pico-8 play session: no input (idle), after a click and taps of 🅾, ❎, 🅾+❎, 🅾 in the second before t = 0

[t = 1 s] idle ~1s (no d-pad/buttons)
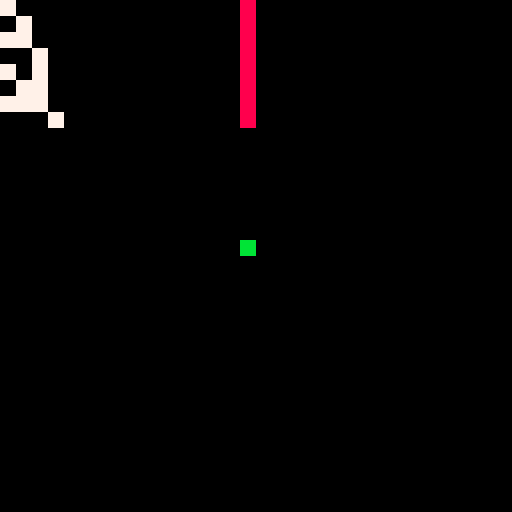

pico-8 cartridge
version 42
__lua__
-- project-owned phase 0e differential probe
--
-- each row records round(time() * 30) at the start of one custom-loop
-- iteration. columns 0..7 are the value's low bits, least-significant first.
-- every logical cell is a 4x4 block. x=60 is the row-marker column and the
-- block at (60,60) is the completion marker.

local samples={}
local sample_count=8

for i=0,sample_count-1 do
 samples[i]=flr(time()*30+0.5)
 flip()
end

cls(0)
for row=0,sample_count-1 do
 local value=samples[row]
 rectfill(60,row*4,63,row*4+3,8)
 for bit=0,7 do
  if value%2==1 then
   rectfill(bit*4,row*4,bit*4+3,row*4+3,7)
  end
  value=flr(value/2)
 end
end
rectfill(60,60,63,63,11)

while true do
 flip()
end
